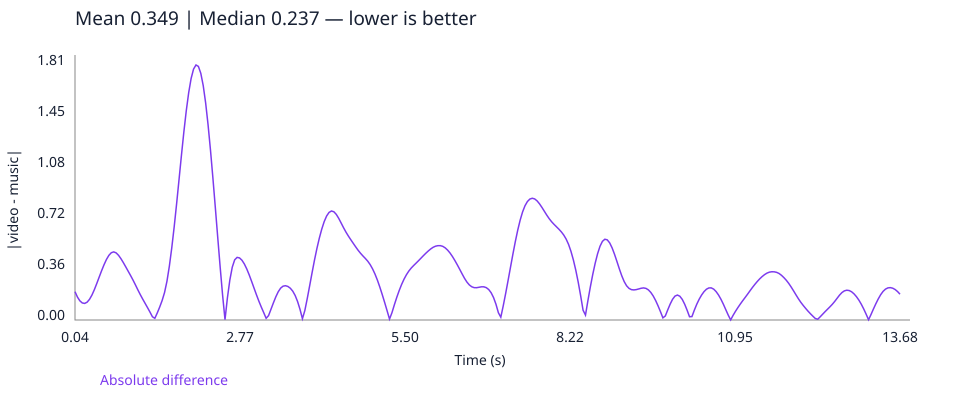

The table this chart was drawn from, first rows:
time_seconds, absolute_difference
0.04, 0.2006
0.08, 0.1627
0.12, 0.136
0.16, 0.1209
0.2, 0.1175
0.24, 0.1263
0.28, 0.1466
0.32, 0.1768
0.36, 0.215
0.4, 0.2586
0.44, 0.3043
0.48, 0.3494
0.52, 0.3917
0.56, 0.429
0.6, 0.4582
0.64, 0.4768
0.68, 0.4827
0.72, 0.4757
0.76, 0.4584
0.8, 0.4342
0.84, 0.4061
0.88, 0.3758
0.92, 0.345
0.96, 0.3143
1.0, 0.2824
1.04, 0.2482
1.08, 0.2131
1.12, 0.1793
1.16, 0.1478
1.2, 0.1173
1.24, 0.08694
1.28, 0.05579
1.32, 0.02297
1.36, 0.01206
1.4, 0.04986
1.44, 0.09151
1.48, 0.1375
1.52, 0.1941
1.56, 0.2741
1.6, 0.3815
1.64, 0.5118
1.68, 0.6608
1.72, 0.8237
1.76, 0.9951
1.8, 1.168
1.84, 1.334
1.88, 1.484
1.92, 1.612
1.96, 1.712
2.0, 1.778
2.04, 1.807
2.08, 1.797
2.12, 1.748
2.16, 1.661
2.2, 1.538
2.24, 1.384
2.28, 1.204
2.32, 1.006
2.36, 0.7973
2.4, 0.5845
... 282 more rows
